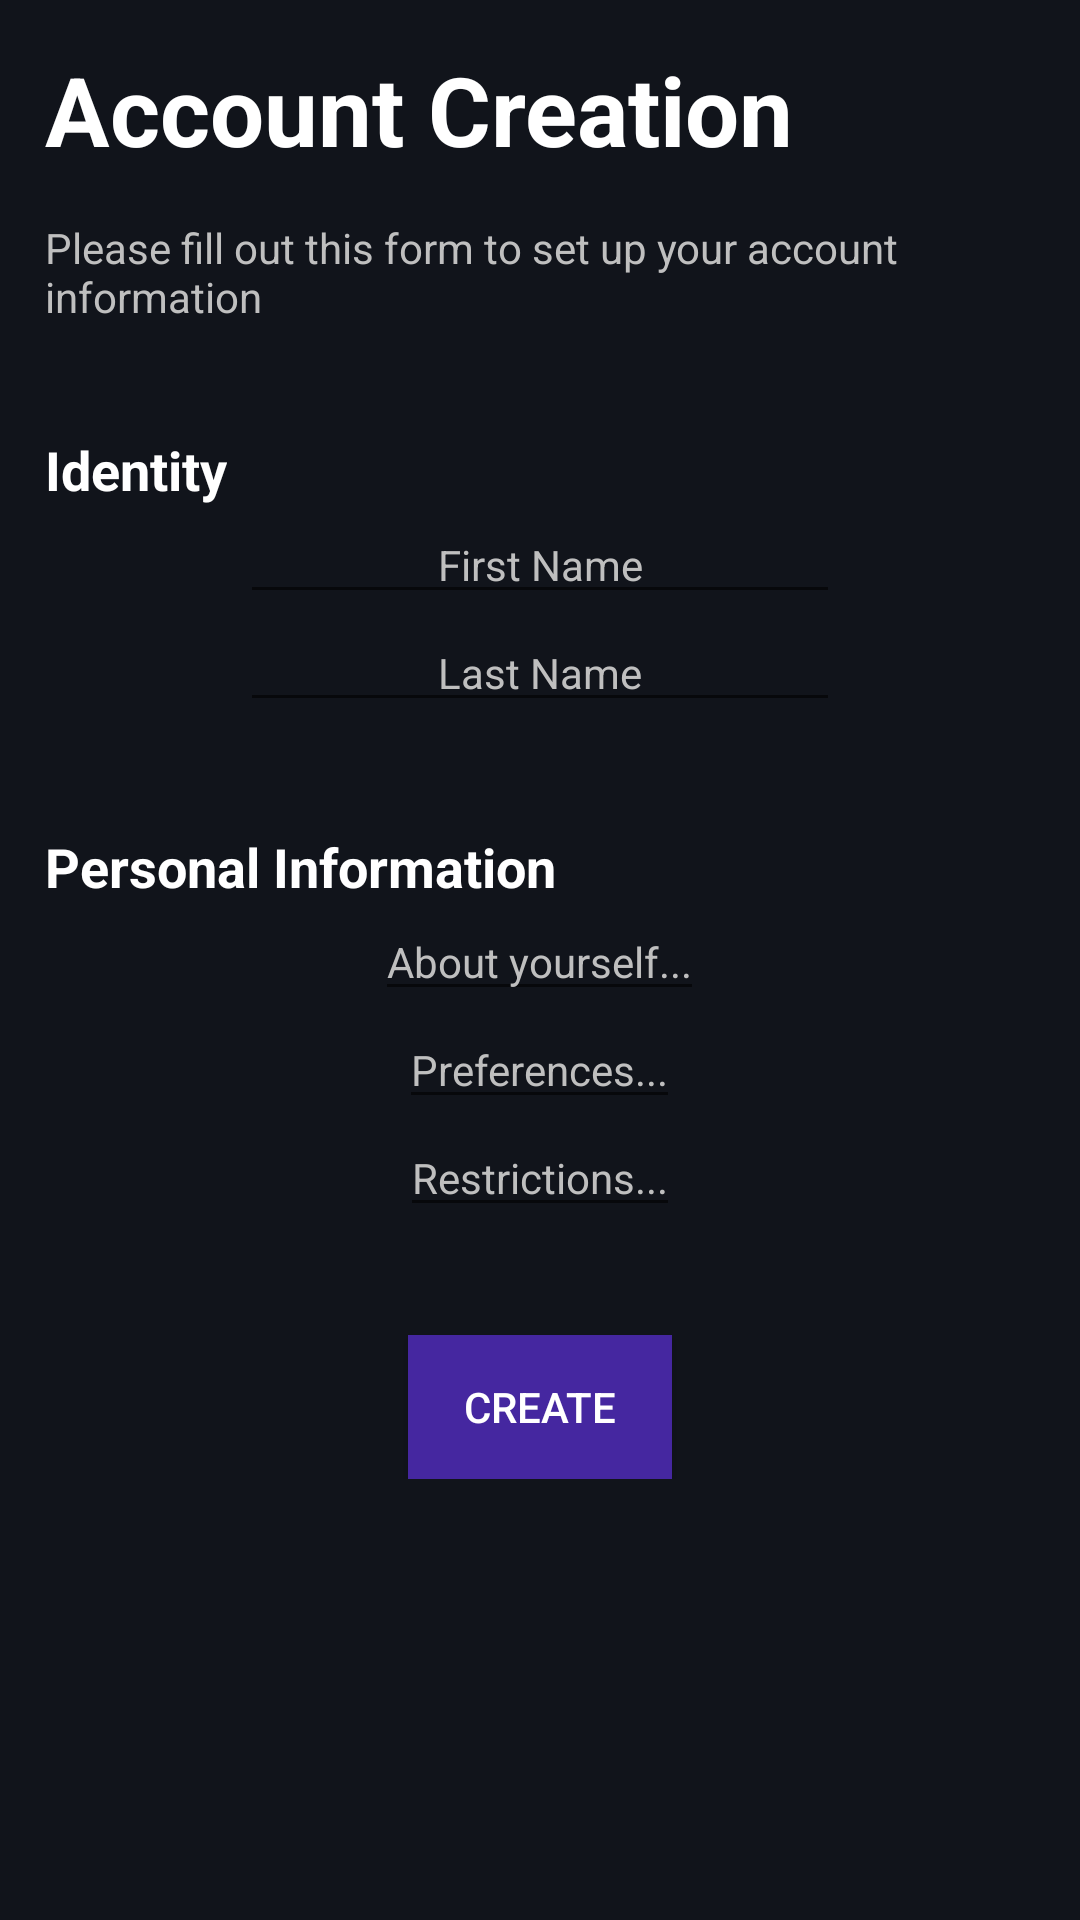

The Android layout XML behind this screen, and the referenced resources:
<!-- AndroidManifest.xml: application theme AppTheme -->
<!-- res/layout/fragment_user_account_creation.xml -->
<?xml version="1.0" encoding="utf-8"?>
<LinearLayout xmlns:android="http://schemas.android.com/apk/res/android"
    xmlns:app="http://schemas.android.com/apk/res-auto"
    xmlns:tools="http://schemas.android.com/tools"
    android:layout_width="match_parent"
    android:layout_height="match_parent"
    android:orientation="vertical"
    android:background="@color/colorPrimaryDark"
    tools:context="pantrypals.auth.AccountCreationFragment">

    <ScrollView
        android:layout_width="match_parent"
        android:layout_height="wrap_content">

        <LinearLayout
            android:layout_width="match_parent"
            android:layout_height="wrap_content"
            android:padding="@dimen/padding"
            android:orientation="vertical">

            <TextView
                android:id="@+id/TVtitle"
                android:layout_width="fill_parent"
                android:layout_height="wrap_content"
                android:layout_above="@+id/TVdescription"
                android:text="@string/account_creation_title"
                android:textSize="@dimen/h1Size"
                android:textStyle="bold"
                android:textColor="@color/colorWhite"
                android:paddingBottom="@dimen/padding"/>

            <TextView
                android:id="@+id/TVdescription"
                android:layout_width="fill_parent"
                android:layout_height="wrap_content"
                android:text="@string/account_creation_description"
                android:textSize="@dimen/h4Size"
                android:textColor="@color/colorHint"/>

            <Space
                android:layout_width="match_parent"
                android:layout_height="36sp" />

            <TextView
                android:layout_width="wrap_content"
                android:layout_height="wrap_content"
                android:text="@string/login_identity_title"
                android:textSize="@dimen/h3Size"
                android:textStyle="bold"
                android:textColor="@color/colorWhite"/>

            <EditText
                android:id="@+id/TFnameFirst"
                android:layout_width="200dp"
                android:layout_height="wrap_content"
                android:layout_gravity="center"
                android:hint="@string/reg_name_first"
                android:text="@string/emptystring"
                android:textAlignment="center"
                android:textColor="@color/colorWhite"
                android:textColorHint="@color/colorHint"
                android:textSize="@dimen/h4Size" />


            <EditText
                android:id="@+id/TFnameLast"
                android:layout_width="200dp"
                android:layout_height="wrap_content"
                android:layout_gravity="center"
                android:hint="@string/reg_name_last"
                android:text="@string/emptystring"
                android:textAlignment="center"
                android:textColor="@color/colorWhite"
                android:textColorHint="@color/colorHint"
                android:textSize="@dimen/h4Size" />


            <Space
                android:layout_width="match_parent"
                android:layout_height="36sp" />

            <TextView
                android:layout_width="wrap_content"
                android:layout_height="wrap_content"
                android:text="Personal Information"
                android:textSize="@dimen/h3Size"
                android:textStyle="bold"
                android:textColor="@color/colorWhite"/>

            <EditText
                android:id="@+id/TFbio"
                android:layout_width="wrap_content"
                android:layout_height="wrap_content"
                android:layout_gravity="center"
                android:hint="@string/reg_bio"
                android:text="@string/emptystring"
                android:textAlignment="center"
                android:textColor="@color/colorWhite"
                android:textColorHint="@color/colorHint"
                android:textSize="@dimen/h4Size" />

            <EditText
                android:id="@+id/TFpreferences"
                android:layout_width="wrap_content"
                android:layout_height="wrap_content"
                android:layout_gravity="center"
                android:hint="@string/reg_preferences"
                android:text="@string/emptystring"
                android:textAlignment="center"
                android:textColor="@color/colorWhite"
                android:textColorHint="@color/colorHint"
                android:textSize="@dimen/h4Size" />


            <EditText
                android:id="@+id/TFrestrictions"
                android:layout_width="wrap_content"
                android:layout_height="wrap_content"
                android:layout_gravity="center"
                android:hint="@string/reg_restrictions"
                android:text="@string/emptystring"
                android:textAlignment="center"
                android:textColor="@color/colorWhite"
                android:textColorHint="@color/colorHint"
                android:textSize="@dimen/h4Size" />

            <Space
                android:layout_width="match_parent"
                android:layout_height="36sp" />



            <Button
                android:id="@+id/Bregister"
                android:layout_width="wrap_content"
                android:layout_height="wrap_content"
                android:layout_gravity="center"
                android:text="@string/account_creation_button"
                android:textAlignment="center"
                android:textColor="@color/colorWhite"
                android:background="@color/colorAccentAlt"
                android:textSize="@dimen/h4Size" />

        </LinearLayout>

    </ScrollView>

</LinearLayout>
<!-- resources referenced by this layout -->
<resources>
  <color name="colorAccentAlt">#4527a0</color>
  <color name="colorHint">#BFBFBF</color>
  <color name="colorPrimaryDark">#11141b</color>
  <color name="colorWhite">#FFFFFF</color>
  <dimen name="h1Size">32sp</dimen>
  <dimen name="h3Size">18sp</dimen>
  <dimen name="h4Size">14sp</dimen>
  <dimen name="padding">15dp</dimen>
  <string name="account_creation_button">Create</string>
  <string name="account_creation_description">Please fill out this form to set up your account information</string>
  <string name="account_creation_title">Account Creation</string>
  <string name="emptystring" />
  <string name="login_identity_title">Identity</string>
  <string name="reg_bio">About yourself...</string>
  <string name="reg_name_first">First Name</string>
  <string name="reg_name_last">Last Name</string>
  <string name="reg_preferences">Preferences...</string>
  <string name="reg_restrictions">Restrictions...</string>
  <style name="AppTheme" parent="Theme.AppCompat.DayNight.DarkActionBar">
          
          <item name="colorPrimary">@color/colorPrimary</item>
          <item name="colorPrimaryDark">@color/colorPrimaryDark</item>
          <item name="colorAccent">@color/colorAccent</item>
      </style>
  <color name="colorPrimary">#3F51B5</color>
  <color name="colorAccent">#FF4081</color>
</resources>
